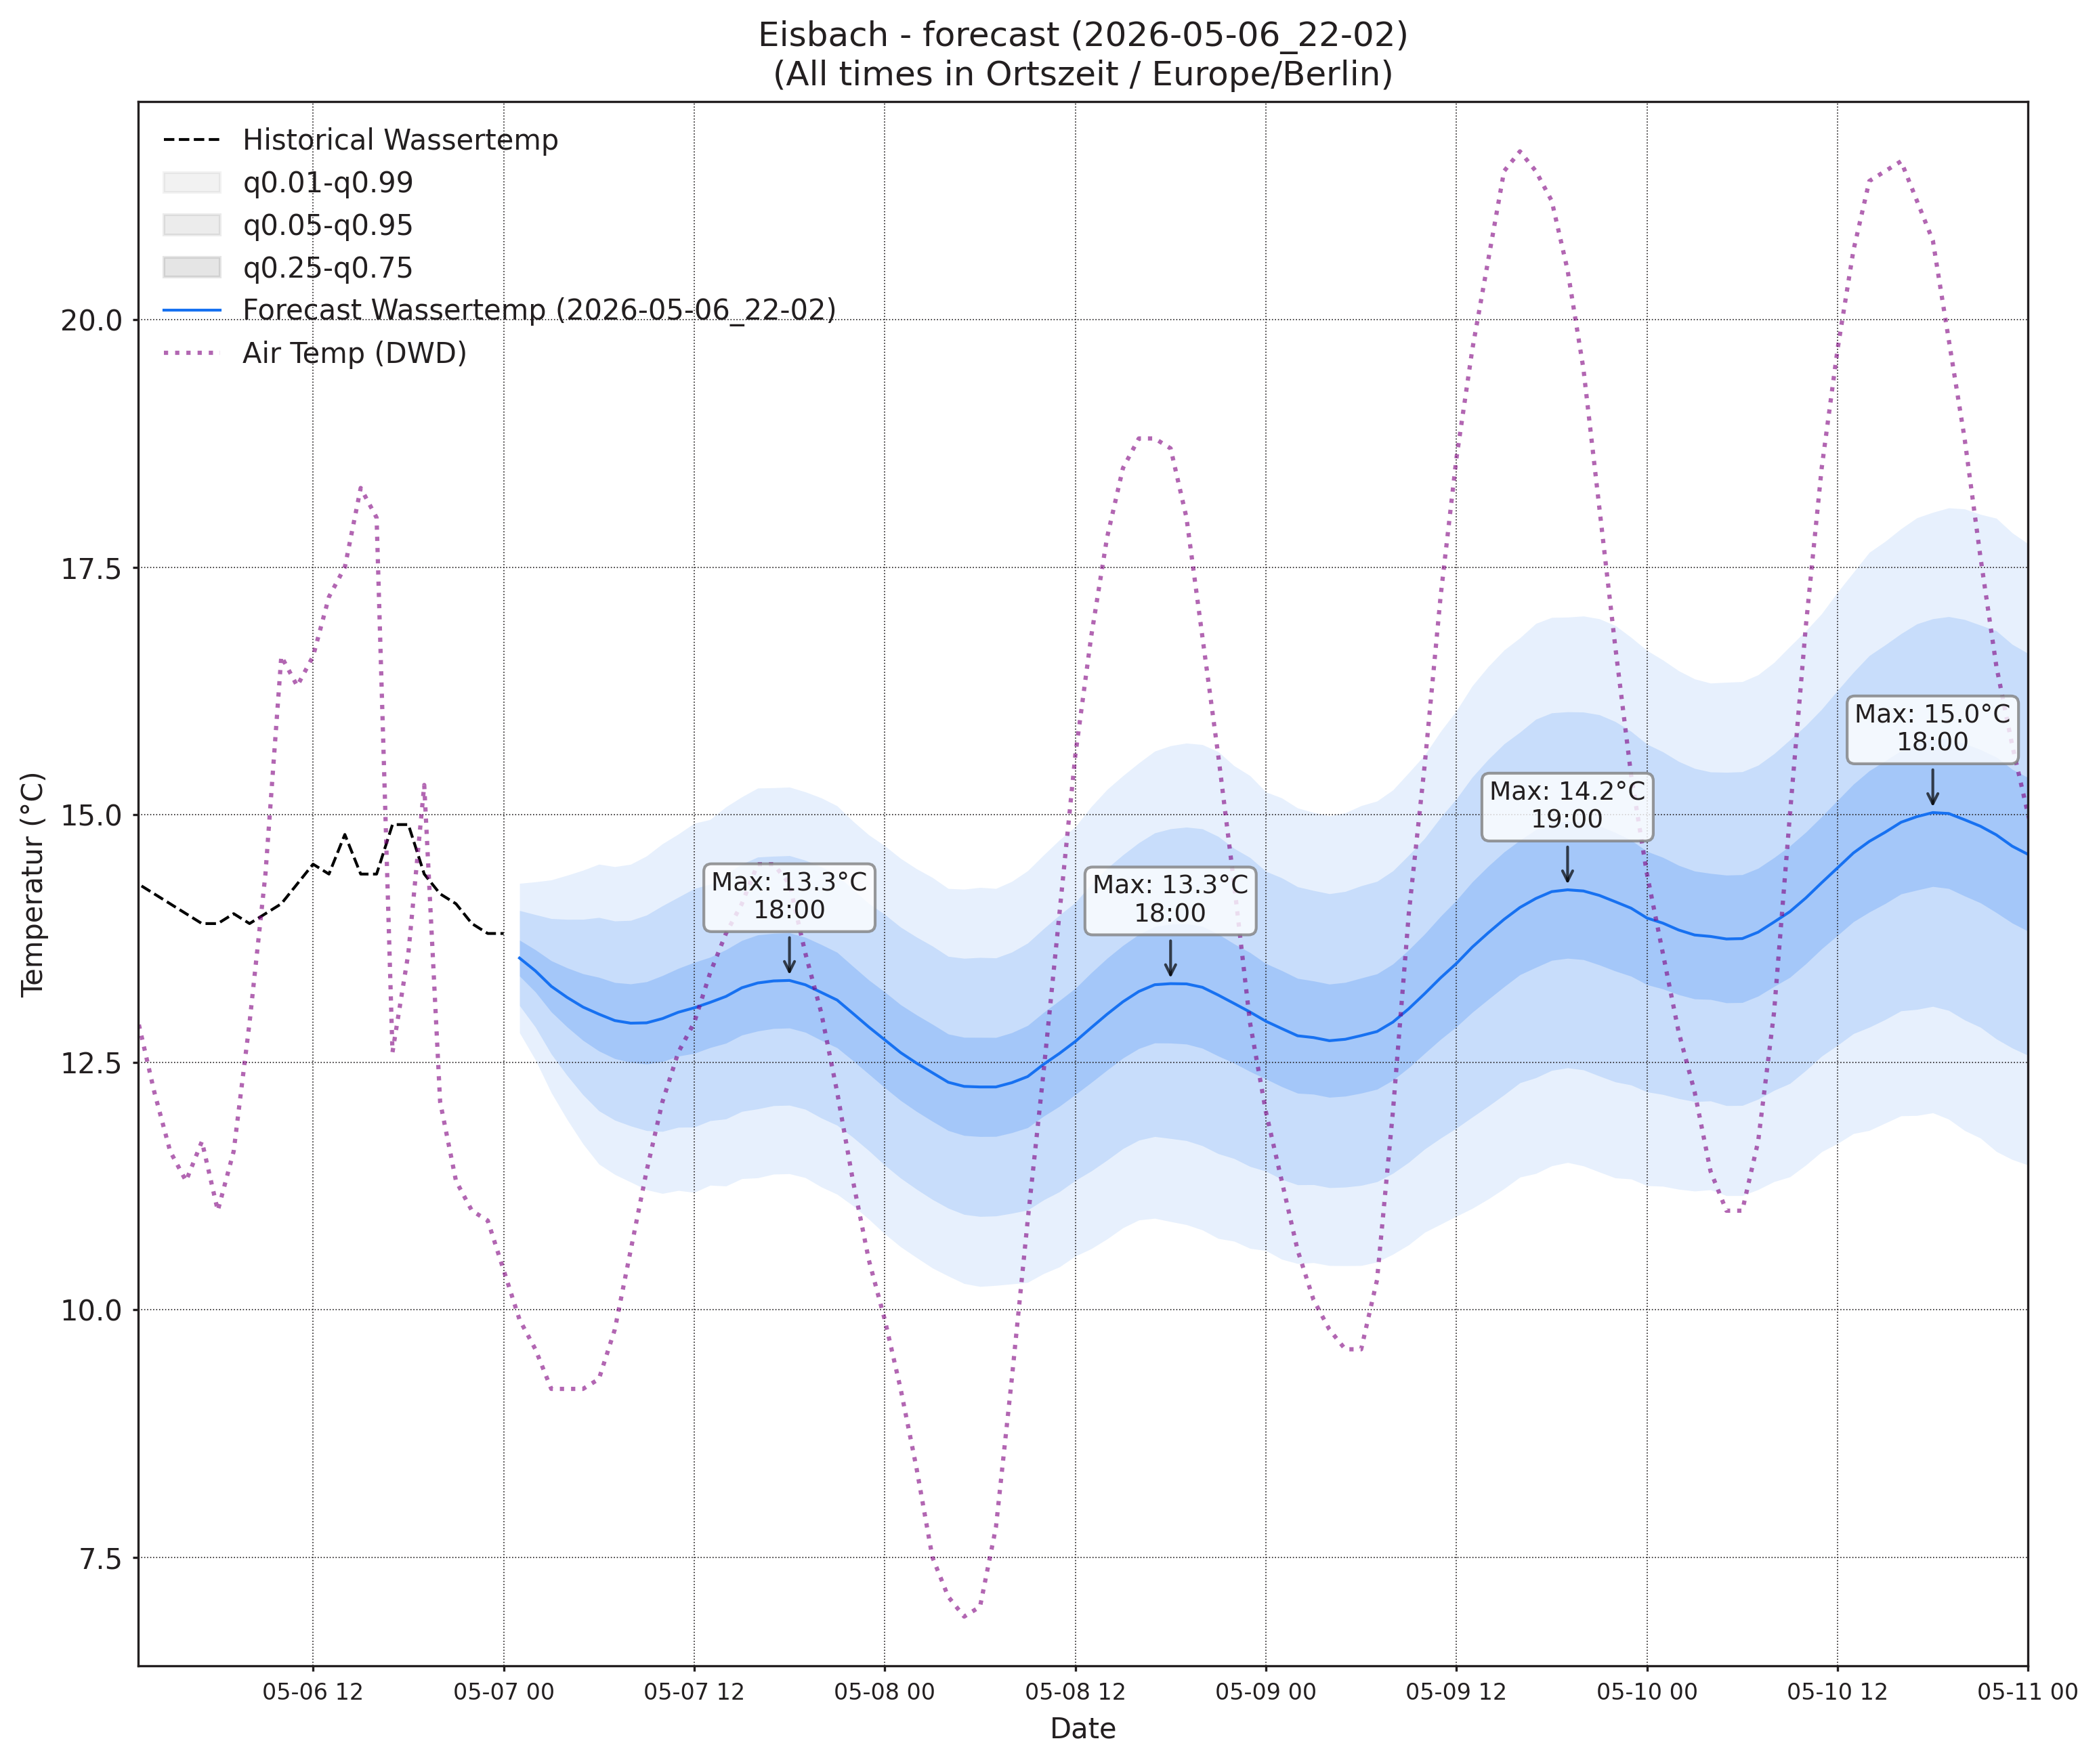

The table this chart was drawn from, first rows:
, wassertemp_q0.01, wassertemp_q0.05, wassertemp_q0.25, wassertemp_q0.5, wassertemp_q0.75, wassertemp_q0.95, wassertemp_q0.99, airtemp_96_q0.01, airtemp_96_q0.05, airtemp_96_q0.25, airtemp_96_q0.5, airtemp_96_q0.75, airtemp_96_q0.95, airtemp_96_q0.99, pressure_96_q0.01, pressure_96_q0.05, pressure_96_q0.25, pressure_96_q0.5, pressure_96_q0.75, pressure_96_q0.95, pressure_96_q0.99
2026-05-07 01:00, 12.8, 13.07, 13.37, 13.55, 13.73, 14.03, 14.31, 11.56, 12.72, 13.98, 14.75, 15.52, 16.78, 17.94, 1009, 1009, 1010, 1010, 1011, 1012, 1012
2026-05-07 02:00, 12.52, 12.85, 13.21, 13.42, 13.64, 13.99, 14.32, 10.66, 12, 13.42, 14.26, 15.11, 16.53, 17.86, 1008, 1009, 1010, 1011, 1011, 1012, 1013
2026-05-07 03:00, 12.19, 12.58, 13.01, 13.27, 13.52, 13.95, 14.34, 9.703, 11.19, 12.79, 13.76, 14.72, 16.33, 17.82, 1008, 1009, 1010, 1011, 1012, 1013, 1014
2026-05-07 04:00, 11.92, 12.37, 12.86, 13.15, 13.45, 13.94, 14.39, 8.848, 10.45, 12.21, 13.29, 14.37, 16.14, 17.74, 1007, 1009, 1010, 1011, 1012, 1013, 1015
2026-05-07 05:00, 11.67, 12.17, 12.72, 13.06, 13.39, 13.94, 14.44, 8.093, 9.857, 11.83, 13.04, 14.26, 16.23, 17.99, 1007, 1008, 1010, 1011, 1012, 1014, 1016
2026-05-07 06:00, 11.47, 12.01, 12.61, 12.99, 13.36, 13.96, 14.5, 7.363, 9.336, 11.57, 12.95, 14.33, 16.57, 18.54, 1006, 1008, 1010, 1011, 1012, 1014, 1016
2026-05-07 07:00, 11.37, 11.91, 12.54, 12.92, 13.3, 13.93, 14.47, 6.981, 9.189, 11.73, 13.31, 14.9, 17.43, 19.64, 1005, 1007, 1010, 1011, 1013, 1015, 1017
2026-05-07 08:00, 11.29, 11.86, 12.5, 12.89, 13.29, 13.93, 14.5, 6.91, 9.383, 12.27, 14.08, 15.89, 18.77, 21.25, 1004, 1007, 1010, 1011, 1013, 1015, 1018
2026-05-07 09:00, 11.21, 11.81, 12.48, 12.9, 13.31, 13.99, 14.58, 7.225, 9.942, 13.15, 15.17, 17.19, 20.4, 23.12, 1004, 1006, 1009, 1011, 1013, 1016, 1018
2026-05-07 10:00, 11.17, 11.8, 12.51, 12.94, 13.37, 14.08, 14.71, 7.503, 10.5, 14.08, 16.35, 18.62, 22.19, 25.19, 1003, 1006, 1009, 1011, 1013, 1016, 1019
2026-05-07 11:00, 11.2, 11.84, 12.56, 13, 13.45, 14.17, 14.8, 7.85, 11.17, 15.13, 17.64, 20.16, 24.12, 27.44, 1002, 1005, 1008, 1011, 1013, 1016, 1019
2026-05-07 12:00, 11.18, 11.84, 12.59, 13.05, 13.51, 14.25, 14.91, 8.04, 11.67, 16.04, 18.83, 21.62, 25.98, 29.61, 1001, 1004, 1008, 1010, 1013, 1016, 1020
2026-05-07 13:00, 11.26, 11.91, 12.65, 13.1, 13.56, 14.3, 14.95, 8.203, 12.11, 16.84, 19.88, 22.92, 27.66, 31.57, 1000, 1004, 1008, 1010, 1013, 1017, 1020
2026-05-07 14:00, 11.25, 11.93, 12.69, 13.16, 13.64, 14.4, 15.08, 8.21, 12.29, 17.25, 20.44, 23.63, 28.59, 32.67, 999.4, 1003, 1007, 1010, 1013, 1017, 1021
2026-05-07 15:00, 11.32, 12, 12.77, 13.25, 13.73, 14.5, 15.18, 8.088, 12.24, 17.33, 20.6, 23.88, 28.97, 33.12, 998.7, 1003, 1007, 1010, 1013, 1017, 1021
2026-05-07 16:00, 11.33, 12.03, 12.81, 13.3, 13.79, 14.57, 15.27, 7.464, 11.74, 17.01, 20.41, 23.82, 29.09, 33.36, 998.3, 1003, 1007, 1010, 1013, 1018, 1022
2026-05-07 17:00, 11.37, 12.06, 12.84, 13.32, 13.8, 14.58, 15.27, 7.035, 11.3, 16.58, 19.99, 23.41, 28.69, 32.95, 997.9, 1002, 1007, 1010, 1013, 1018, 1022
2026-05-07 18:00, 11.37, 12.07, 12.84, 13.33, 13.81, 14.59, 15.28, 6.561, 10.84, 16.1, 19.5, 22.9, 28.17, 32.44, 997.5, 1002, 1007, 1010, 1013, 1018, 1023
2026-05-07 19:00, 11.33, 12.02, 12.8, 13.28, 13.76, 14.54, 15.23, 6.377, 10.51, 15.57, 18.83, 22.09, 27.15, 31.28, 997.2, 1002, 1007, 1010, 1014, 1019, 1024
2026-05-07 20:00, 11.24, 11.94, 12.72, 13.2, 13.69, 14.47, 15.17, 6.019, 9.984, 14.8, 17.89, 20.98, 25.79, 29.76, 997.1, 1002, 1007, 1011, 1014, 1019, 1024
2026-05-07 21:00, 11.17, 11.86, 12.65, 13.13, 13.61, 14.39, 15.09, 5.511, 9.35, 13.96, 16.9, 19.84, 24.44, 28.28, 996.8, 1002, 1007, 1011, 1014, 1020, 1025
2026-05-07 22:00, 11.05, 11.74, 12.52, 12.99, 13.47, 14.24, 14.93, 5.358, 8.993, 13.29, 16.01, 18.72, 23.02, 26.65, 996.8, 1002, 1008, 1011, 1014, 1020, 1025
2026-05-07 23:00, 10.91, 11.61, 12.38, 12.85, 13.33, 14.1, 14.8, 4.759, 8.322, 12.46, 15.05, 17.64, 21.77, 25.34, 996.7, 1002, 1008, 1011, 1015, 1020, 1026
2026-05-08 00:00, 10.77, 11.46, 12.24, 12.73, 13.21, 13.99, 14.69, 4.582, 7.971, 11.84, 14.25, 16.66, 20.53, 23.92, 996.9, 1002, 1008, 1011, 1015, 1021, 1026
2026-05-08 01:00, 10.64, 11.33, 12.11, 12.6, 13.08, 13.86, 14.56, 3.933, 7.313, 11.09, 13.41, 15.73, 19.51, 22.89, 996.9, 1002, 1008, 1012, 1015, 1021, 1027
2026-05-08 02:00, 10.53, 11.22, 12, 12.49, 12.98, 13.76, 14.45, 3.497, 6.823, 10.49, 12.73, 14.97, 18.65, 21.97, 997, 1002, 1008, 1012, 1016, 1022, 1027
2026-05-08 03:00, 10.42, 11.11, 11.9, 12.39, 12.88, 13.67, 14.37, 2.9, 6.249, 9.904, 12.12, 14.34, 17.99, 21.34, 997, 1003, 1009, 1012, 1016, 1022, 1028
2026-05-08 04:00, 10.34, 11.03, 11.81, 12.3, 12.78, 13.57, 14.25, 2.618, 5.907, 9.474, 11.63, 13.79, 17.35, 20.64, 997, 1003, 1009, 1013, 1016, 1022, 1028
2026-05-08 05:00, 10.26, 10.96, 11.76, 12.26, 12.75, 13.55, 14.25, 2.287, 5.541, 9.106, 11.27, 13.44, 17, 20.26, 996.8, 1003, 1009, 1013, 1017, 1023, 1029
2026-05-08 06:00, 10.23, 10.94, 11.75, 12.25, 12.75, 13.56, 14.27, 2.409, 5.644, 9.257, 11.47, 13.69, 17.3, 20.54, 996.7, 1002, 1009, 1013, 1017, 1023, 1029
2026-05-08 07:00, 10.25, 10.95, 11.75, 12.25, 12.75, 13.55, 14.25, 2.473, 5.79, 9.561, 11.9, 14.24, 18.01, 21.32, 996.5, 1002, 1009, 1013, 1017, 1023, 1029
2026-05-08 08:00, 10.26, 10.97, 11.79, 12.29, 12.8, 13.61, 14.33, 2.497, 6.07, 10.17, 12.72, 15.27, 19.37, 22.95, 996.2, 1002, 1009, 1013, 1017, 1023, 1029
2026-05-08 09:00, 10.28, 11.01, 11.84, 12.35, 12.87, 13.7, 14.43, 2.956, 6.748, 11.21, 14.02, 16.84, 21.3, 25.09, 995.6, 1002, 1008, 1012, 1016, 1023, 1029
2026-05-08 10:00, 10.36, 11.11, 11.95, 12.48, 13, 13.85, 14.59, 3.126, 7.242, 12.14, 15.26, 18.37, 23.27, 27.39, 995.1, 1001, 1008, 1012, 1016, 1023, 1029
2026-05-08 11:00, 10.43, 11.19, 12.05, 12.59, 13.12, 13.99, 14.74, 3.309, 7.786, 13.17, 16.6, 20.04, 25.42, 29.9, 994.4, 1001, 1008, 1012, 1016, 1023, 1030
2026-05-08 12:00, 10.54, 11.31, 12.17, 12.71, 13.25, 14.11, 14.88, 3.67, 8.373, 14.1, 17.78, 21.46, 27.18, 31.89, 994, 1000, 1007, 1012, 1016, 1023, 1030
2026-05-08 13:00, 10.62, 11.4, 12.29, 12.85, 13.4, 14.3, 15.08, 4.26, 9.114, 15.07, 18.92, 22.76, 28.72, 33.58, 993.6, 1000, 1007, 1012, 1016, 1023, 1030
2026-05-08 14:00, 10.71, 11.51, 12.42, 12.98, 13.55, 14.46, 15.25, 4.392, 9.423, 15.63, 19.64, 23.65, 29.86, 34.89, 993.1, 999.8, 1007, 1012, 1016, 1023, 1030
2026-05-08 15:00, 10.83, 11.63, 12.54, 13.11, 13.68, 14.59, 15.39, 4.305, 9.444, 15.78, 19.88, 23.98, 30.31, 35.45, 993, 999.7, 1007, 1012, 1016, 1023, 1030
2026-05-08 16:00, 10.91, 11.71, 12.64, 13.21, 13.79, 14.72, 15.52, 4.194, 9.301, 15.65, 19.76, 23.88, 30.23, 35.33, 992.9, 999.7, 1007, 1012, 1016, 1024, 1030
2026-05-08 17:00, 10.92, 11.75, 12.69, 13.28, 13.87, 14.82, 15.64, 4.012, 9.029, 15.26, 19.3, 23.35, 29.58, 34.6, 992.7, 999.6, 1007, 1012, 1016, 1024, 1031
2026-05-08 18:00, 10.89, 11.73, 12.69, 13.29, 13.89, 14.86, 15.7, 3.756, 8.652, 14.72, 18.65, 22.58, 28.64, 33.54, 993, 999.8, 1007, 1012, 1016, 1024, 1031
2026-05-08 19:00, 10.86, 11.71, 12.68, 13.29, 13.9, 14.87, 15.72, 3.756, 8.389, 14.13, 17.86, 21.58, 27.33, 31.96, 993, 999.9, 1007, 1012, 1017, 1024, 1031
2026-05-08 20:00, 10.81, 11.66, 12.64, 13.26, 13.87, 14.86, 15.71, 3.498, 7.904, 13.36, 16.9, 20.44, 25.9, 30.31, 993.1, 1000, 1008, 1012, 1017, 1024, 1031
2026-05-08 21:00, 10.72, 11.58, 12.56, 13.18, 13.79, 14.78, 15.64, 3.111, 7.37, 12.6, 15.97, 19.33, 24.56, 28.82, 993.2, 1000, 1008, 1012, 1017, 1024, 1031
2026-05-08 22:00, 10.69, 11.53, 12.49, 13.09, 13.7, 14.66, 15.49, 2.768, 6.841, 11.79, 14.97, 18.14, 23.09, 27.16, 993.2, 1000, 1008, 1013, 1017, 1025, 1032
2026-05-08 23:00, 10.62, 11.45, 12.41, 13.01, 13.61, 14.57, 15.39, 2.579, 6.451, 11.13, 14.13, 17.13, 21.81, 25.68, 993.2, 1000, 1008, 1013, 1017, 1025, 1032
2026-05-09 00:00, 10.6, 11.4, 12.33, 12.91, 13.5, 14.43, 15.23, 2.179, 5.912, 10.37, 13.2, 16.04, 20.49, 24.23, 993.3, 1001, 1008, 1013, 1017, 1025, 1032
2026-05-09 01:00, 10.51, 11.32, 12.25, 12.84, 13.43, 14.36, 15.17, 1.712, 5.337, 9.644, 12.37, 15.11, 19.41, 23.04, 993.3, 1001, 1008, 1013, 1018, 1026, 1033
2026-05-09 02:00, 10.47, 11.26, 12.19, 12.77, 13.35, 14.27, 15.07, 1.172, 4.793, 9.007, 11.65, 14.29, 18.51, 22.13, 993.3, 1001, 1009, 1013, 1018, 1026, 1033
2026-05-09 03:00, 10.47, 11.26, 12.18, 12.75, 13.32, 14.23, 15.02, 0.842, 4.38, 8.496, 11.08, 13.66, 17.77, 21.31, 993.4, 1001, 1009, 1014, 1018, 1026, 1034
2026-05-09 04:00, 10.45, 11.23, 12.15, 12.72, 13.29, 14.2, 14.99, 0.4715, 3.968, 8.008, 10.53, 13.06, 17.1, 20.59, 993.2, 1001, 1009, 1014, 1019, 1027, 1034
2026-05-09 05:00, 10.44, 11.24, 12.16, 12.73, 13.31, 14.22, 15.02, 0.4428, 3.899, 7.893, 10.39, 12.89, 16.88, 20.34, 993.2, 1001, 1009, 1014, 1019, 1027, 1035
2026-05-09 06:00, 10.45, 11.26, 12.19, 12.77, 13.35, 14.28, 15.09, -0.001558, 3.604, 7.776, 10.39, 13, 17.17, 20.77, 993.1, 1001, 1009, 1014, 1019, 1027, 1035
2026-05-09 07:00, 10.48, 11.29, 12.23, 12.81, 13.39, 14.33, 15.14, 0.08266, 3.885, 8.257, 10.98, 13.71, 18.08, 21.88, 992.7, 1001, 1009, 1014, 1019, 1027, 1035
2026-05-09 08:00, 10.56, 11.38, 12.32, 12.9, 13.49, 14.43, 15.25, 0.1821, 4.197, 8.897, 11.85, 14.81, 19.51, 23.52, 992.3, 1000, 1009, 1014, 1019, 1027, 1035
2026-05-09 09:00, 10.66, 11.49, 12.44, 13.04, 13.64, 14.59, 15.42, 0.6194, 4.877, 9.916, 13.1, 16.29, 21.33, 25.59, 992, 1000, 1009, 1014, 1019, 1027, 1035
2026-05-09 10:00, 10.78, 11.62, 12.59, 13.19, 13.79, 14.76, 15.6, 0.8703, 5.468, 10.94, 14.42, 17.9, 23.38, 27.97, 991.8, 999.9, 1008, 1013, 1018, 1027, 1035
2026-05-09 11:00, 10.86, 11.73, 12.73, 13.35, 13.97, 14.97, 15.84, 1.124, 6.033, 11.95, 15.73, 19.51, 25.43, 30.33, 991.4, 999.5, 1008, 1013, 1018, 1027, 1035
2026-05-09 12:00, 10.94, 11.83, 12.86, 13.5, 14.14, 15.16, 16.05, 1.567, 6.703, 12.93, 16.93, 20.92, 27.15, 32.28, 991, 999.2, 1008, 1013, 1018, 1027, 1035
... 36 more rows
